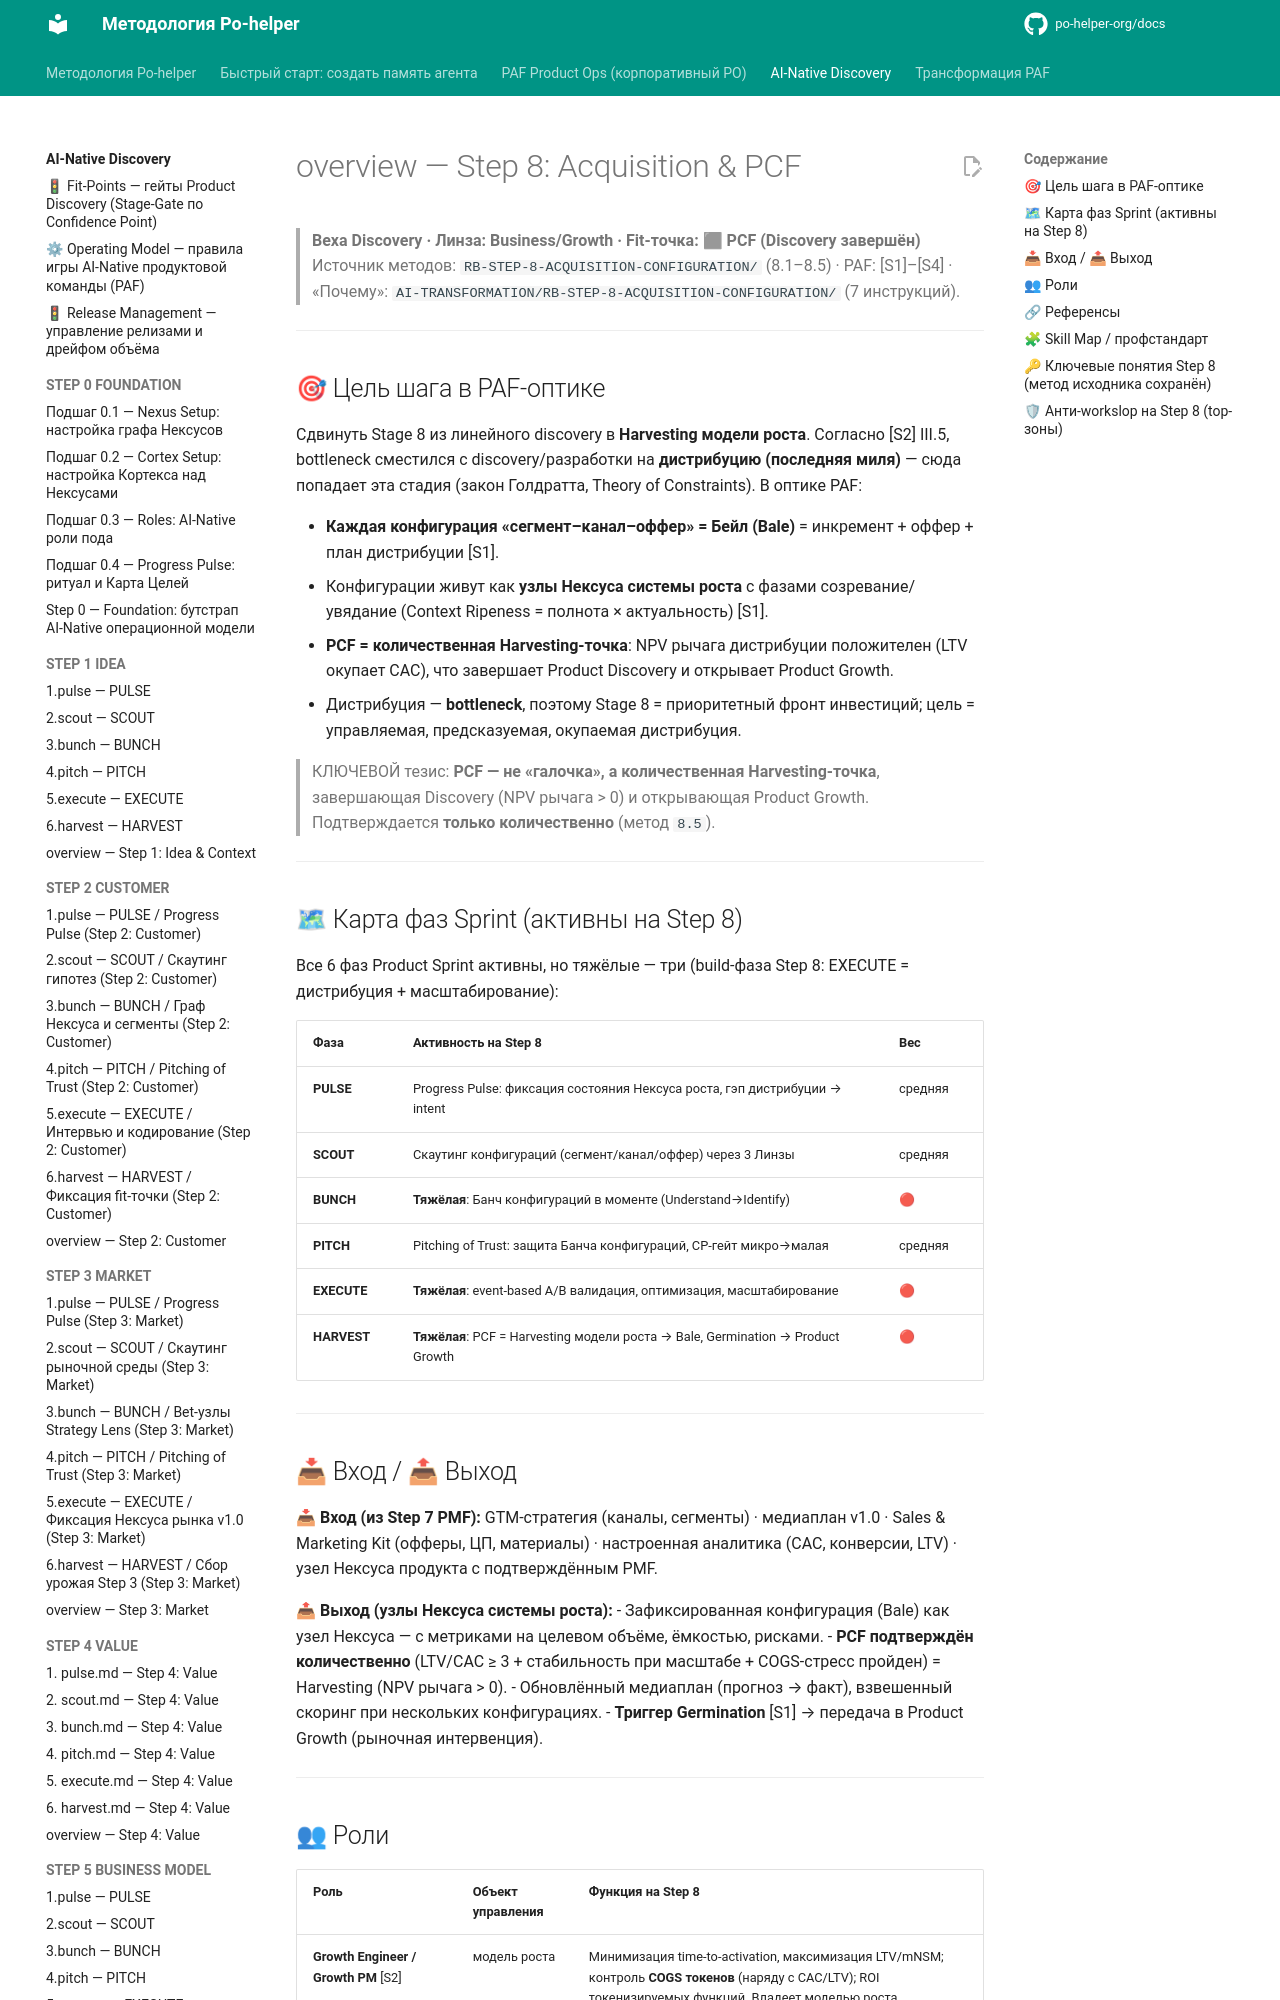

repository: po-helper-org/docs · page: ai-processes/STEP-8-ACQUISITION-PCF/overview/index.html · generator: mkdocs

---
nexus: growth
node_id: aip-8-overview
node_type: step-overview
paf_step: 8
sprint_phase: null
kind: normative
owner: Growth Engineer
confidence: 1.0
sources: ["[S1]", "[S2]", "[S3]", "[S4]", "RB-STEP-8"]
updated: 2026-06-20
ttl_days: 365
ripeness: fresh
tags: ["fit-point"]
---

# overview — Step 8: Acquisition & PCF

> **Веха Discovery · Линза: Business/Growth · Fit-точка: ⬛ PCF (Discovery завершён)**
> Источник методов: `RB-STEP-8-ACQUISITION-CONFIGURATION/` (8.1–8.5) · PAF: [S1]–[S4] · «Почему»: `AI-TRANSFORMATION/RB-STEP-8-ACQUISITION-CONFIGURATION/` (7 инструкций).

---

## 🎯 Цель шага в PAF-оптике

Сдвинуть Stage 8 из линейного discovery в **Harvesting модели роста**. Согласно [S2] III.5, bottleneck сместился с discovery/разработки на **дистрибуцию (последняя миля)** — сюда попадает эта стадия (закон Голдратта, Theory of Constraints). В оптике PAF:

- **Каждая конфигурация «сегмент–канал–оффер» = Бейл (Bale)** = инкремент + оффер + план дистрибуции [S1].
- Конфигурации живут как **узлы Нексуса системы роста** с фазами созревание/увядание (Context Ripeness = полнота × актуальность) [S1].
- **PCF = количественная Harvesting-точка**: NPV рычага дистрибуции положителен (LTV окупает CAC), что завершает Product Discovery и открывает Product Growth.
- Дистрибуция — **bottleneck**, поэтому Stage 8 = приоритетный фронт инвестиций; цель = управляемая, предсказуемая, окупаемая дистрибуция.

> КЛЮЧЕВОЙ тезис: **PCF — не «галочка», а количественная Harvesting-точка**, завершающая Discovery (NPV рычага > 0) и открывающая Product Growth. Подтверждается **только количественно** (метод `8.5`).

---

## 🗺 Карта фаз Sprint (активны на Step 8)

Все 6 фаз Product Sprint активны, но тяжёлые — три (build-фаза Step 8: EXECUTE = дистрибуция + масштабирование):

| Фаза | Активность на Step 8 | Вес |
|---|---|---|
| **PULSE** | Progress Pulse: фиксация состояния Нексуса роста, гэп дистрибуции → intent | средняя |
| **SCOUT** | Скаутинг конфигураций (сегмент/канал/оффер) через 3 Линзы | средняя |
| **BUNCH** | **Тяжёлая**: Банч конфигураций в моменте (Understand→Identify) | 🔴 |
| **PITCH** | Pitching of Trust: защита Банча конфигураций, CP-гейт микро→малая | средняя |
| **EXECUTE** | **Тяжёлая**: event-based A/B валидация, оптимизация, масштабирование | 🔴 |
| **HARVEST** | **Тяжёлая**: PCF = Harvesting модели роста → Bale, Germination → Product Growth | 🔴 |

---

## 📥 Вход / 📤 Выход

**📥 Вход (из Step 7 PMF):** GTM-стратегия (каналы, сегменты) · медиаплан v1.0 · Sales & Marketing Kit (офферы, ЦП, материалы) · настроенная аналитика (CAC, конверсии, LTV) · узел Нексуса продукта с подтверждённым PMF.

**📤 Выход (узлы Нексуса системы роста):**
- Зафиксированная конфигурация (Bale) как узел Нексуса — с метриками на целевом объёме, ёмкостью, рисками.
- **PCF подтверждён количественно** (LTV/CAC ≥ 3 + стабильность при масштабе + COGS-стресс пройден) = Harvesting (NPV рычага > 0).
- Обновлённый медиаплан (прогноз → факт), взвешенный скоринг при нескольких конфигурациях.
- **Триггер Germination** [S1] → передача в Product Growth (рыночная интервенция).

---
